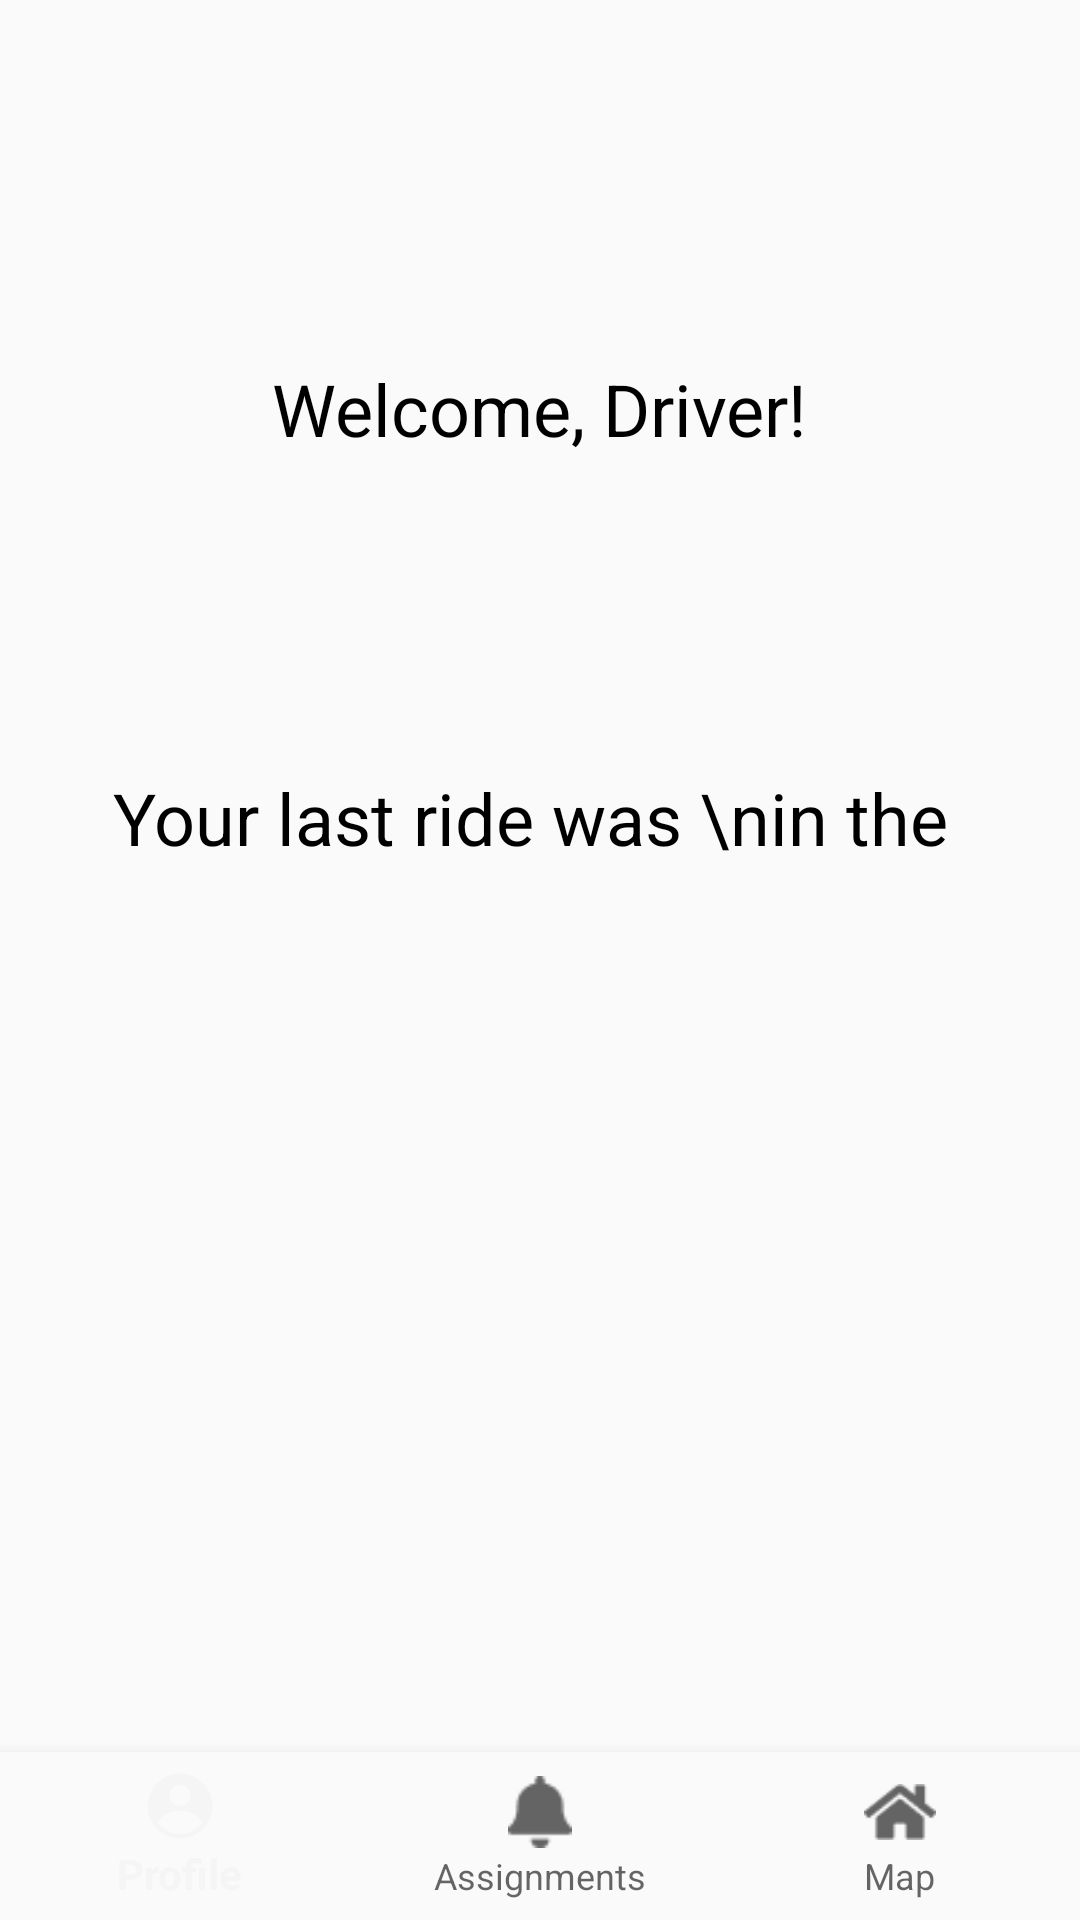

Produce the Android XML layout that renders to this screen, including the resource entries it uses.
<!-- AndroidManifest.xml: activity theme Theme.Motorq -->
<!-- res/layout/activity_driver_dashboard.xml -->
<RelativeLayout xmlns:android="http://schemas.android.com/apk/res/android"
    xmlns:tools="http://schemas.android.com/tools"
    xmlns:app="http://schemas.android.com/apk/res-auto"
    android:layout_width="match_parent"
    android:layout_height="match_parent"
    tools:context=".DriverDashboardActivity">

    <TextView
        android:id="@+id/welcomeText"

        android:layout_width="wrap_content"
        android:layout_height="wrap_content"
        android:layout_centerHorizontal="true"
        android:textColor="@android:color/black"
        android:layout_marginTop="120dp"
        android:textSize="24sp"
        android:text="Welcome, Driver!" />

    <TextView
        android:id="@+id/lastRideText"
        android:layout_width="wrap_content"
        android:layout_height="wrap_content"
        android:layout_below="@id/welcomeText"
        android:padding="32dp"
        android:gravity="center"
        android:text="Your last ride was \nin the "
        android:layout_centerHorizontal="true"
        android:layout_marginTop="72dp"
        android:textColor="@android:color/black"
        android:textFontWeight="500"
        android:textSize="24sp"
        />

    <com.google.android.material.bottomnavigation.BottomNavigationView
        android:id="@+id/bottomNavigationView"
        android:layout_width="match_parent"
        android:layout_height="wrap_content"
        android:layout_alignParentBottom="true"
        android:background="?android:attr/windowBackground"
        app:menu="@menu/bottom_nav_menu2" />

</RelativeLayout>
<!-- resources referenced by this layout -->
<resources>
  <style name="Theme.Motorq" parent="Theme.AppCompat.Light.NoActionBar">
  
      </style>
</resources>
